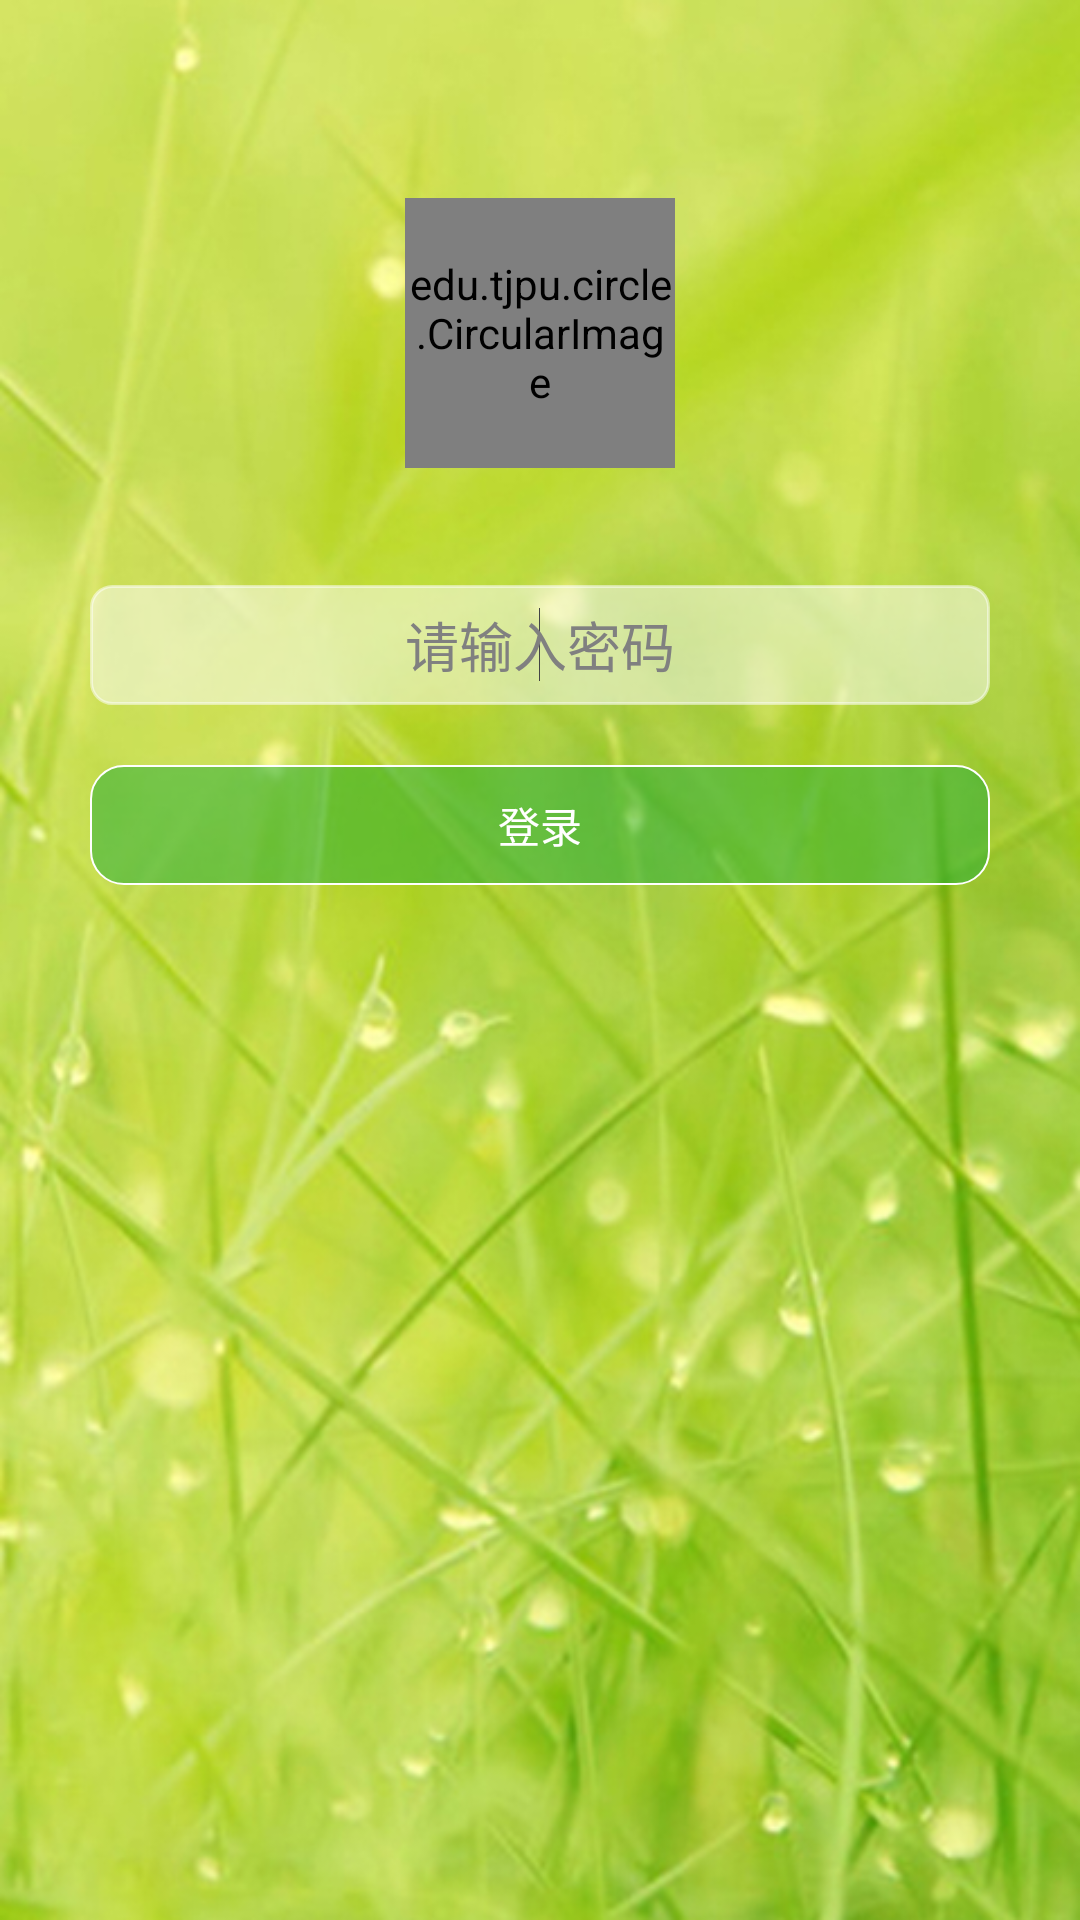

The Android layout XML behind this screen, and the referenced resources:
<!-- AndroidManifest.xml: application theme AppTheme -->
<!-- res/layout/login.xml -->
<?xml version="1.0" encoding="utf-8"?>
<RelativeLayout xmlns:android="http://schemas.android.com/apk/res/android"
    android:layout_width="match_parent"
    android:layout_height="fill_parent"
    android:background="@drawable/bg">
    


    <EditText
        android:id="@+id/et_password"
        android:layout_width="300dp"
        android:layout_height="40dp"
        android:layout_below="@+id/login_headpicture"
        android:layout_centerHorizontal="true"
        android:layout_marginTop="39dp"
        android:background="@drawable/etbg_login_pswmain"
        android:ems="10"
        android:gravity="center_vertical|center_horizontal"
        android:hint="请输入密码"
        android:inputType="textPassword"
        android:textColor="#434445" >

        <requestFocus />
    </EditText>

    <edu.tjpu.circle.CircularImage
        android:id="@+id/login_headpicture"
        android:layout_width="90dp"
        android:layout_height="90dp"
        android:layout_alignParentTop="true"
        android:layout_centerHorizontal="true"
        android:layout_marginTop="66dp"
        android:scaleType="fitXY" />
    <Button
        android:id="@+id/btn_login"
        android:layout_width="300dp"
        android:layout_height="40dp"
        android:layout_below="@+id/et_password"
        android:layout_centerHorizontal="true"
        android:layout_marginTop="20dp"
        android:background="@drawable/btn_login"
        android:text="登录"
        android:textColor="#FFFFFF" />

</RelativeLayout>
<!-- resources referenced by this layout -->
<resources>
  <!-- drawable bg: jpg bitmap (drawable, 164888 bytes) -->
  <!-- drawable btn_login (drawable-mdpi) -->
  <?xml version="1.0" encoding="utf-8"?>
  <selector xmlns:android="http://schemas.android.com/apk/res/android" >
      
      <item android:state_pressed="false">
          <shape >
              <corners android:radius="11dp"/>
              <solid android:color="#8022ac38"/>
              <stroke android:width="0.5dp" android:color="#FFFFFF"/>
          </shape>
      </item> 
      <item android:state_pressed="true" >      <shape >
              <corners android:radius="11dp"/>
              <solid android:color="#804d9a0c"/>
              <stroke android:width="0.5dp" android:color="#FFFFFF"/>
          </shape></item>
      
  </selector>
  <!-- drawable etbg_login_pswmain (drawable-mdpi) -->
  <?xml version="1.0" encoding="utf-8"?>
  <selector xmlns:android="http://schemas.android.com/apk/res/android" >
      
      <item android:state_window_focused="false" android:drawable="@drawable/etbg_login_password" />  
         <item android:state_focused="true" android:drawable="@drawable/etbg_login_password2" />  
  
  </selector>
  <style name="AppTheme" parent="AppBaseTheme">
          
          <item name="android:actionBarStyle">@style/ActionBar_Style</item>
      </style>
  <!-- drawable etbg_login_password (drawable-mdpi) -->
  <?xml version="1.0" encoding="utf-8"?>
  <shape xmlns:android="http://schemas.android.com/apk/res/android" >  
      
      <solid android:color="#80FFFFFF" />   
      <corners android:radius="7dip"/>  
      <stroke    
          android:width="1dip"    
          android:color="#80FFFFFF" />   
  
  </shape>
  <!-- drawable etbg_login_password2 (drawable-mdpi) -->
  <?xml version="1.0" encoding="utf-8"?>
  <shape xmlns:android="http://schemas.android.com/apk/res/android" >
      
       <solid android:color="#80FFFFFF" />   
      <corners android:radius="7dip"/>  
      <stroke    
          android:width="1dip"    
          android:color="#80FFFFFF" />   
  
  </shape>
  <style name="AppBaseTheme" parent="android:Theme.Light">
          
      </style>
  <style name="ActionBar_Style" parent="@android:style/Widget.ActionBar">
          <item name="android:background">@drawable/biaoti</item>
      </style>
  <!-- drawable biaoti: png bitmap (drawable-mdpi, 15456 bytes) -->
</resources>
